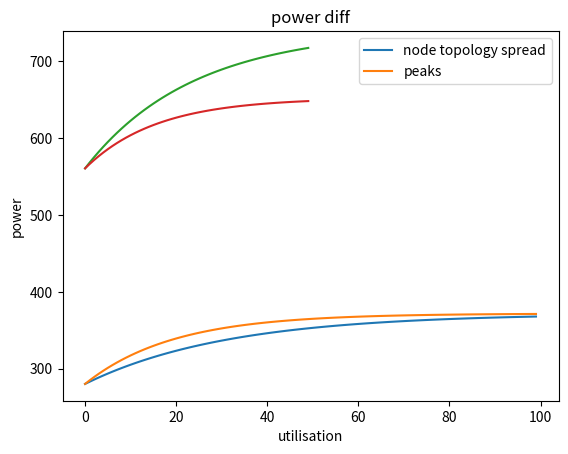

Python code for this plot:
import numpy as np
import matplotlib.pyplot as plt
import math

node1_model = (371.7412504314313, -91.50493019588365, -0.03186049052516228)
node2_model = (371.7412504314313, -91.50493019588365, -0.05186049052516228)

def get_node_power_for_util(model, util):
    return model[0] + model[1]*np.exp(model[2]*util)

# Plot power model graph
util = [i for i in range(100)]
node1_power = [get_node_power_for_util(node1_model, i) for i in util]
node2_power = [get_node_power_for_util(node2_model, i) for i in util]

plt.plot(util, node1_power)
plt.plot(util, node2_power)
plt.legend(['node1', 'node2'])
plt.xlabel('utilisation')
plt.ylabel('power')
plt.title("Utilisation power graph of 2 nodes with different power model")
plt.show()

# Calculate difference in power
# Scenario 1 both nodes 50% filled vs one node 100% filled

util = [i for i in range(50)]
cluster_total_power_spread = [get_node_power_for_util(node1_model, i) + get_node_power_for_util(node2_model, i) for i in util]
cluster_total_power_peaks = [get_node_power_for_util(node1_model, i*2) + get_node_power_for_util(node2_model, 0) for i in util]

plt.plot(util, cluster_total_power_spread)
plt.plot(util, cluster_total_power_peaks)
plt.legend(['node topology spread', 'peaks'])
plt.xlabel('utilisation')
plt.ylabel('power')
plt.title("power diff")
plt.show()

node_package_power_file = "kepler_node_package_joules_total_2024-03-07 00:38:22.558554.csv"
node_dram_power_file = "kepler_node_dram_joules_total_2024-03-07 00:38:21.492959.csv"

